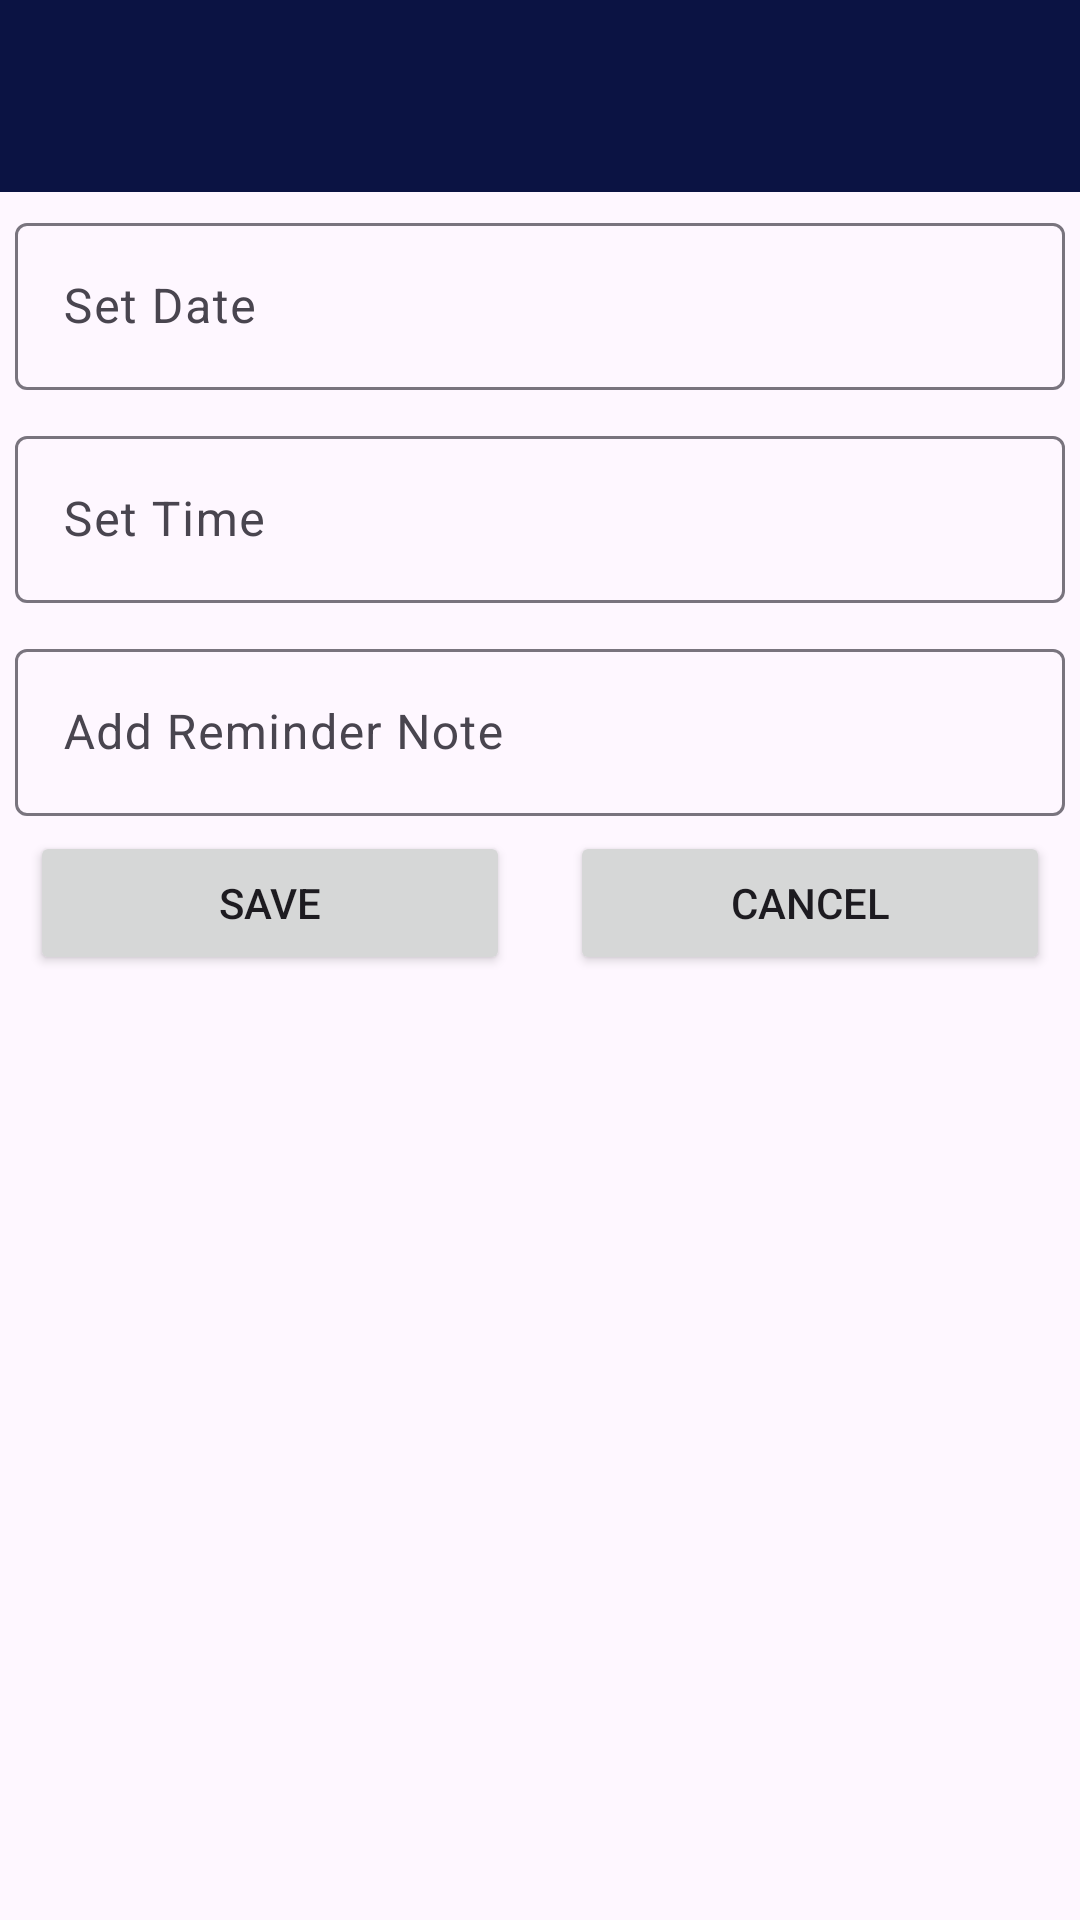

Layout XML and referenced resources for this Android screen:
<!-- AndroidManifest.xml: application theme Theme.ExpenseManager -->
<!-- res/layout/activity_add.xml -->
<?xml version="1.0" encoding="utf-8"?>
<RelativeLayout xmlns:android="http://schemas.android.com/apk/res/android"
    android:layout_width="match_parent"
    android:layout_height="match_parent"
    xmlns:app="http://schemas.android.com/apk/res-auto">

    <com.google.android.material.appbar.MaterialToolbar
        android:id="@+id/toolbar3"
        android:layout_width="match_parent"
        android:layout_height="wrap_content"
        android:background="@color/blue"
        android:minHeight="?attr/actionBarSize"
        android:theme="?attr/actionBarTheme"
        app:layout_constraintEnd_toEndOf="parent"
        app:layout_constraintStart_toStartOf="parent"
        app:layout_constraintTop_toTopOf="parent"
        app:titleTextColor="@color/white" />

    <com.google.android.material.textfield.TextInputLayout
        android:id="@+id/layout1"
        android:layout_width="match_parent"
        android:layout_height="wrap_content"
        android:layout_below="@+id/toolbar3"
        android:layout_marginStart="5dp"
        android:layout_marginTop="5dp"
        android:layout_marginEnd="5dp"
        android:layout_marginBottom="5dp">

        <com.google.android.material.textfield.TextInputEditText
            android:id="@+id/datePicker"
            android:layout_width="match_parent"
            android:layout_height="wrap_content"
            android:focusable="false"
            android:hint="Set Date"
            android:inputType="textPersonName" />
    </com.google.android.material.textfield.TextInputLayout>

    <com.google.android.material.textfield.TextInputLayout
        android:id="@+id/layout2"
        android:layout_width="match_parent"
        android:layout_height="wrap_content"
        android:layout_margin="5dp"
        android:layout_below="@+id/layout1">

        <com.google.android.material.textfield.TextInputEditText
            android:id="@+id/timePicker"
            android:layout_width="match_parent"
            android:layout_height="wrap_content"
            android:focusable="false"
            android:hint="Set Time"
            android:inputType="textPersonName" />
    </com.google.android.material.textfield.TextInputLayout>

    <com.google.android.material.textfield.TextInputLayout
        android:id="@+id/layout3"
        android:layout_width="match_parent"
        android:layout_height="wrap_content"
        android:layout_margin="5dp"
        android:layout_below="@+id/layout2">

        <com.google.android.material.textfield.TextInputEditText
            android:id="@+id/name"
            android:layout_width="match_parent"
            android:layout_height="wrap_content"
            android:hint="Add Reminder Note" />
    </com.google.android.material.textfield.TextInputLayout>

    <LinearLayout
        android:layout_width="match_parent"
        android:layout_height="wrap_content"
        android:layout_marginTop="@dimen/margin"
        android:layout_marginLeft="@dimen/margin"
        android:layout_marginRight="@dimen/margin"
        android:orientation="horizontal"
        android:layout_below="@+id/layout3"
        app:layout_constraintEnd_toEndOf="parent"
        app:layout_constraintStart_toStartOf="parent"
        app:layout_constraintBottom_toBottomOf="parent">

        <Button
            android:id="@+id/saveBtn"
            android:layout_width="wrap_content"
            android:layout_height="wrap_content"
            android:layout_marginLeft="10dp"
            android:layout_marginRight="10dp"
            android:layout_weight="1"
            android:text="Save"/>
        <Button
            android:id="@+id/cancelBtn"
            android:layout_width="wrap_content"
            android:layout_height="wrap_content"
            android:layout_marginLeft="10dp"
            android:layout_marginRight="10dp"
            android:layout_weight="1"
            android:text="@string/cancel"/>
    </LinearLayout>


</RelativeLayout>
<!-- resources referenced by this layout -->
<resources>
  <color name="blue">#0B1343</color>
  <color name="white">#FFFFFFFF</color>
  <string name="cancel">Cancel</string>
  <style name="Theme.ExpenseManager" parent="Base.Theme.ExpenseManager" />
  <style name="Base.Theme.ExpenseManager" parent="Theme.Material3.DayNight.NoActionBar">
          
          
          <item name="colorPrimary">@color/blue</item>
      </style>
</resources>
